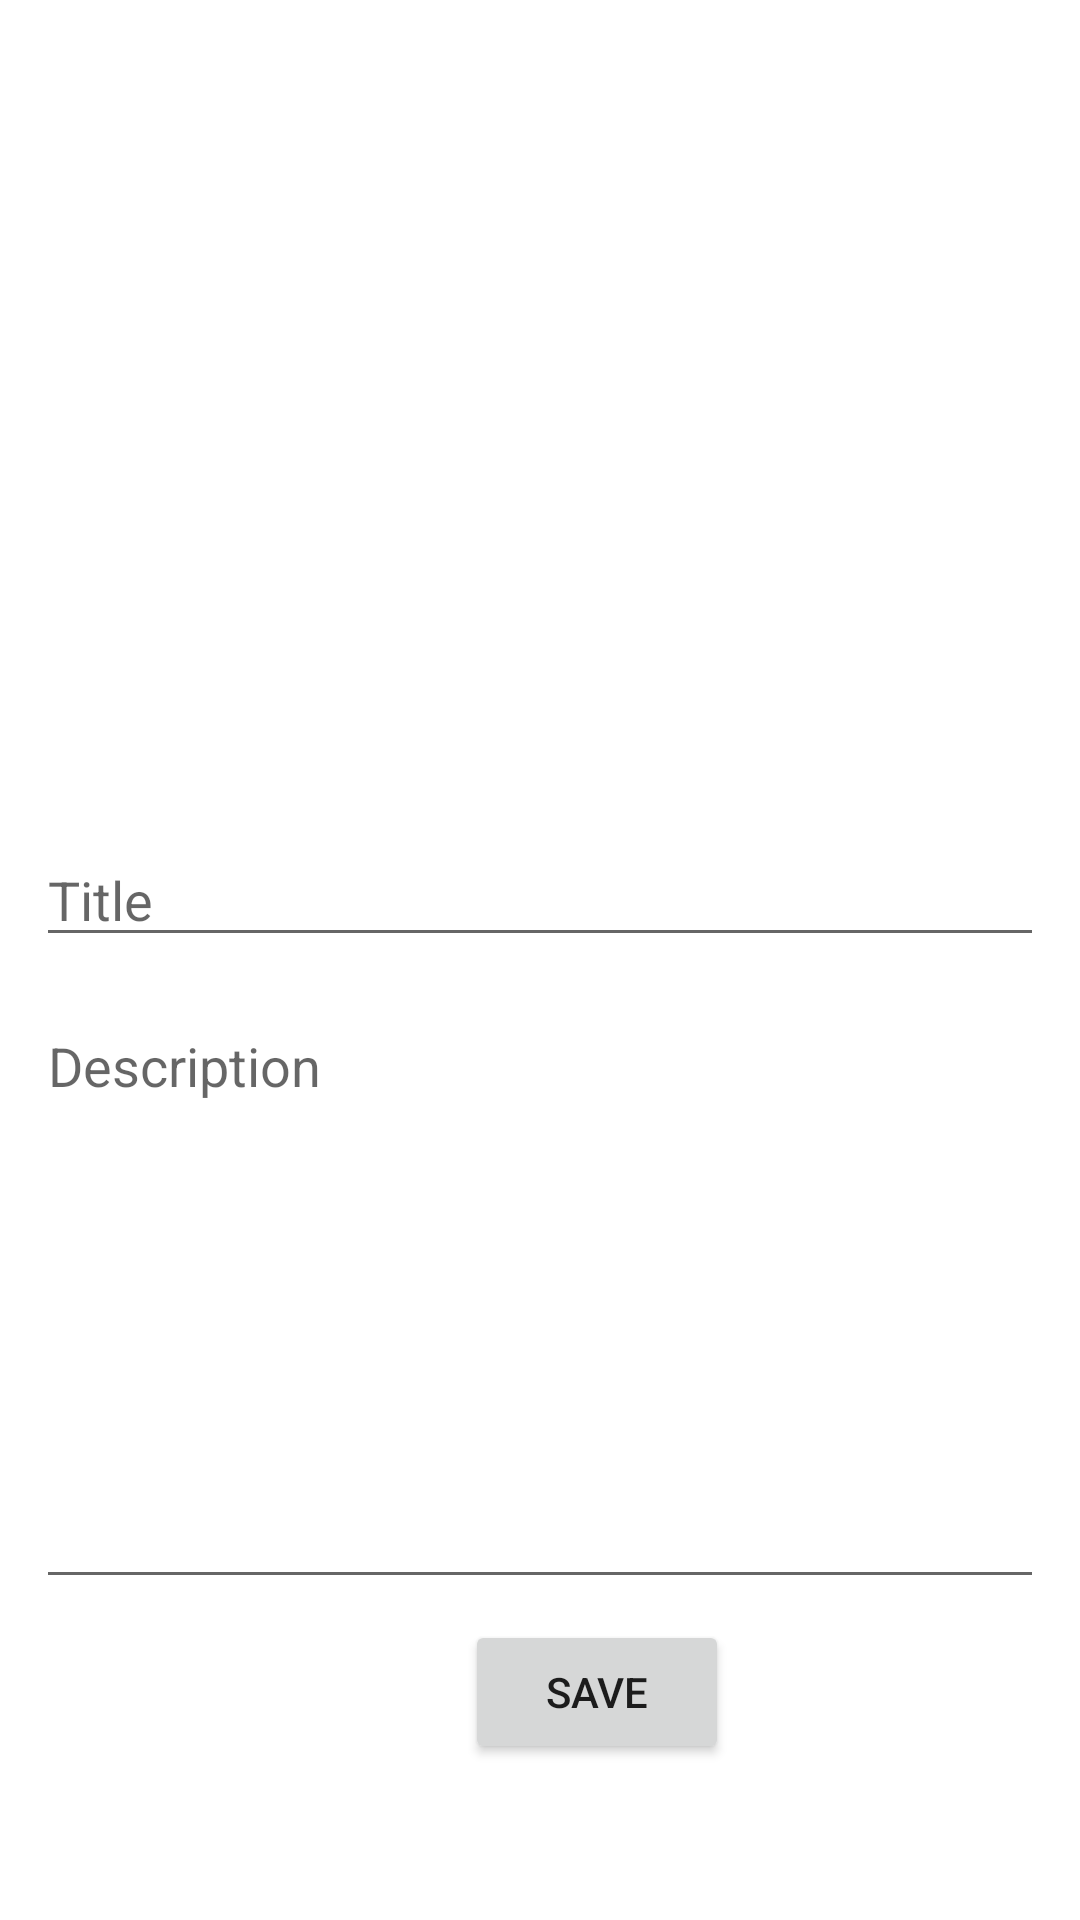

Layout XML and referenced resources for this Android screen:
<!-- AndroidManifest.xml: application theme Theme.PhotoSaver -->
<!-- res/layout/activity_add_image.xml -->
<?xml version="1.0" encoding="utf-8"?>
<androidx.constraintlayout.widget.ConstraintLayout xmlns:android="http://schemas.android.com/apk/res/android"
    xmlns:app="http://schemas.android.com/apk/res-auto"
    xmlns:tools="http://schemas.android.com/tools"
    android:layout_width="match_parent"
    android:layout_height="match_parent"
    tools:context=".AddImageActivity">

    <ImageView
        android:id="@+id/imageView2"
        android:layout_width="232dp"
        android:layout_height="178dp"
        android:scaleType="fitCenter"
        app:layout_constraintBottom_toBottomOf="parent"
        app:layout_constraintEnd_toEndOf="parent"
        app:layout_constraintHorizontal_bias="0.497"
        app:layout_constraintStart_toStartOf="parent"
        app:layout_constraintTop_toTopOf="parent"
        app:layout_constraintVertical_bias="0.087"
        app:srcCompat="@drawable/ic_baseline_add_24" />

    <LinearLayout
        android:layout_width="match_parent"
        android:layout_height="wrap_content"
        android:layout_margin="5dp"
        android:orientation="vertical"
        app:layout_constraintBottom_toBottomOf="parent"
        app:layout_constraintEnd_toEndOf="parent"
        app:layout_constraintHorizontal_bias="0.5"
        app:layout_constraintStart_toStartOf="parent"
        app:layout_constraintTop_toBottomOf="@+id/imageView2">

        <EditText
            android:id="@+id/editTextTitle"
            android:layout_width="match_parent"
            android:layout_height="wrap_content"
            android:layout_margin="7dp"
            android:ems="10"
            android:hint="Title"
            android:inputType="textPersonName" />

        <EditText
            android:id="@+id/editTextDescription"
            android:layout_width="match_parent"
            android:layout_height="200dp"
            android:layout_margin="7dp"
            android:ems="10"
            android:gravity="start|top"
            android:hint="Description"
            android:inputType="textMultiLine" />

        <Button
            android:id="@+id/button"
            android:layout_width="wrap_content"
            android:layout_height="wrap_content"
            android:layout_marginLeft="150dp"
            android:text="Save" />
    </LinearLayout>
</androidx.constraintlayout.widget.ConstraintLayout>
<!-- resources referenced by this layout -->
<resources>
  <style name="Theme.PhotoSaver" parent="Theme.MaterialComponents.DayNight.DarkActionBar">
          
          <item name="colorPrimary">#2196F3</item>
          <item name="colorPrimaryVariant">#03A9F4</item>
          <item name="colorOnPrimary">@color/white</item>
          
          <item name="colorSecondary">@color/teal_200</item>
          <item name="colorSecondaryVariant">@color/teal_700</item>
          <item name="colorOnSecondary">@color/black</item>
          
          <item name="android:statusBarColor" tools:targetApi="l">?attr/colorPrimaryVariant</item>
          
      </style>
  <!-- not gathered from this repository: default colours our renderer supplied (Android Studio template values) -->
  <color name="teal_200">#FF03DAC5</color>
  <color name="teal_700">#FF018786</color>
  <color name="black">#FF000000</color>
  <color name="white">#FFFFFFFF</color>
</resources>
